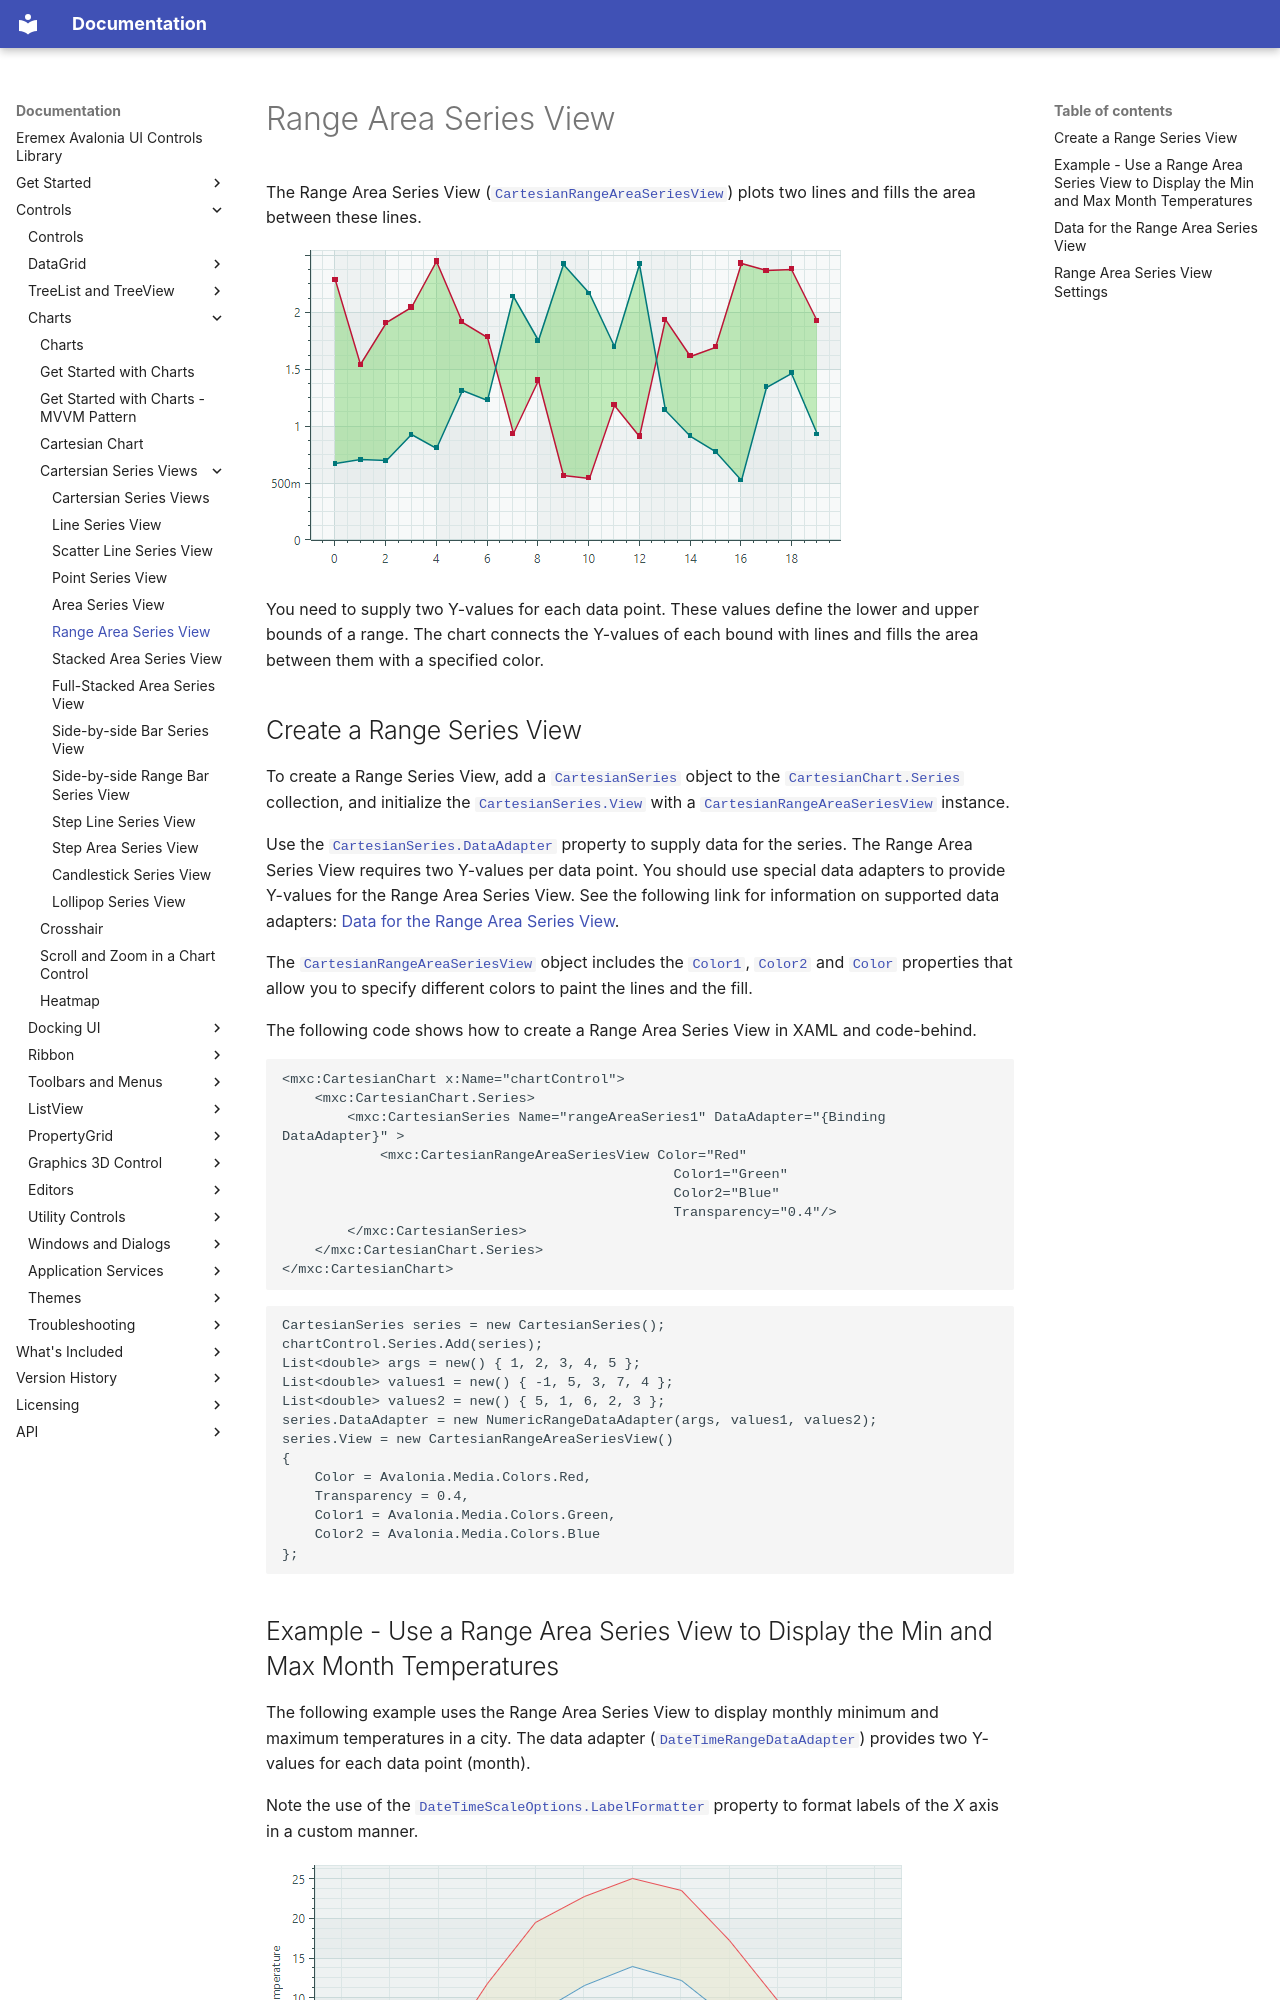

repository: Eremex/controls-doc · page: controls/charts/cartesian-series-views/range-area-series-view/index.html · generator: mkdocs

---
title: Range Area Series View
order: 700
seealso: []
---

# Range Area Series View

The Range Area Series View ([`CartesianRangeAreaSeriesView`](../../../API/Eremex.AvaloniaUI.Charts/CartesianRangeAreaSeriesView.md)) plots two lines and fills the area between these lines.

![chart-views-range-area-series-view](../../../images/chart-views-range-area-series-view.png)

You need to supply two Y-values for each data point. These values define the lower and upper bounds of a range. The chart connects the Y-values of each bound with lines and fills the area between them with a specified color. 

## Create a Range Series View

To create a Range Series View, add a [`CartesianSeries`](../../../API/Eremex.AvaloniaUI.Charts/CartesianSeries.md) object to the [`CartesianChart.Series`](../../../API/Eremex.AvaloniaUI.Charts/CartesianChart/Series.md) collection, and initialize the [`CartesianSeries.View`](../../../API/Eremex.AvaloniaUI.Charts/CartesianSeries/View.md)  with a [`CartesianRangeAreaSeriesView`](../../../API/Eremex.AvaloniaUI.Charts/CartesianRangeAreaSeriesView.md) instance.

Use the [`CartesianSeries.DataAdapter`](../../../API/Eremex.AvaloniaUI.Charts/Series/DataAdapter.md) property to supply data for the series. The Range Area Series View requires two Y-values per data point. You should use special data adapters to provide Y-values for the Range Area Series View. See the following link for information on supported data adapters: [Data for the Range Area Series View](#data-for-the-range-area-series-view).

The [`CartesianRangeAreaSeriesView`](../../../API/Eremex.AvaloniaUI.Charts/CartesianRangeAreaSeriesView.md) object includes the [`Color1`](../../../API/Eremex.AvaloniaUI.Charts/CartesianRangeAreaSeriesView/Color1.md), [`Color2`](../../../API/Eremex.AvaloniaUI.Charts/CartesianRangeAreaSeriesView/Color2.md) and [`Color`](../../../API/Eremex.AvaloniaUI.Charts/CartesianRangeAreaSeriesView/Color.md) properties that allow you to specify different colors to paint the lines and the fill.

The following code shows how to create a Range Area Series View in XAML and code-behind.

``` xml
<mxc:CartesianChart x:Name="chartControl">
    <mxc:CartesianChart.Series>
        <mxc:CartesianSeries Name="rangeAreaSeries1" DataAdapter="{Binding DataAdapter}" >
            <mxc:CartesianRangeAreaSeriesView Color="Red" 
                                                Color1="Green" 
                                                Color2="Blue" 
                                                Transparency="0.4"/>
        </mxc:CartesianSeries>
    </mxc:CartesianChart.Series>
</mxc:CartesianChart>
```

``` cs
CartesianSeries series = new CartesianSeries();
chartControl.Series.Add(series);
List<double> args = new() { 1, 2, 3, 4, 5 };
List<double> values1 = new() { -1, 5, 3, 7, 4 };
List<double> values2 = new() { 5, 1, 6, 2, 3 };
series.DataAdapter = new NumericRangeDataAdapter(args, values1, values2);
series.View = new CartesianRangeAreaSeriesView()
{
    Color = Avalonia.Media.Colors.Red,
    Transparency = 0.4,
    Color1 = Avalonia.Media.Colors.Green,
    Color2 = Avalonia.Media.Colors.Blue
};
```
